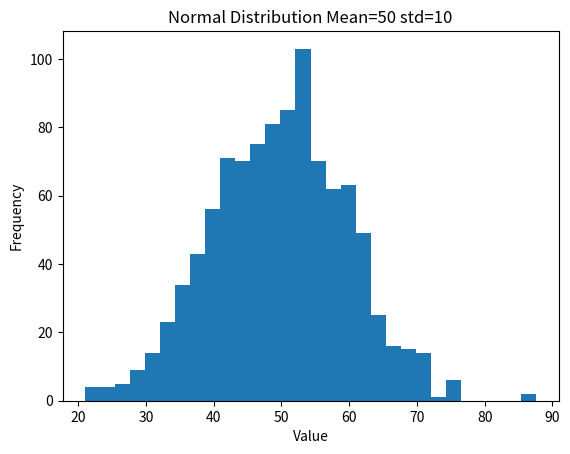

This chart was generated by the following Python code:
#exercise 1
import scipy
print(scipy.__version__)

#exercise 2
import scipy.stats as stats
import numpy as np
data = [12, 15, 13, 12, 18, 20, 22, 21]
mean_data = stats.tmean(data)
median_data =np.median(data) #scipy doesnt have a median function
variance_data = stats.tvar(data)
std_dev_data = stats.tstd(data)

#exercise 3
import matplotlib.pyplot as plt
from scipy.stats import norm

dist = np.random.normal(loc=50 ,scale=10, size=1000)
plt.hist(dist, bins=30)
plt.title('Normal Distribution Mean=50 std=10')
plt.xlabel('Value')
plt.ylabel('Frequency')
plt.show()

#exercise 4
from scipy.stats import ttest_ind
data1 = np.random.normal(50, 10, 100)
data2 = np.random.normal(60, 10, 100)
#calculate the means
mean_data1 = stats.tmean(data1)
mean_data2 = stats.tmean(data2)
#calculate stand deviations
std_data1 = stats.tstd(data1)
std_data2 = stats.tstd(data2)
#peform the T-test
t_stat, p_val = ttest_ind(data1, data2)

#exercise 5
house_sizes = [50, 70, 80, 100, 120]
house_prices = [150000, 200000, 210000, 250000, 280000]
# Performing linear regression
slope, intercept, r_value, p_value, std_err = stats.linregress(house_sizes, house_prices)
print(f"slope is {slope}, intercept is {intercept}")
ninetysqm_house = 90*slope + intercept
#the data shows the price increases about 1829 USD per sqm

#exercise 6
fertilizer_1 = [5, 6, 7, 6, 5]
fertilizer_2 = [7, 8, 7, 9, 8]
fertilizer_3 = [4, 5, 4, 3, 4]
# Performing one-way ANOVA
f_value, p_value = stats.f_oneway(fertilizer_1, fertilizer_2, fertilizer_3)
print("F-value:", f_value)
print("P-value:", p_value)
#these fertilizers have significantly different effects, and based on the p-value its very rare to find so much variation
#if the p-value was greater than 0.05, the variation would be considered less significant
